Labelled photos from "data", an image-classification folder in christian-rncl/DLSummer2018. The possible labels are: new folder, cabbage, lettuce.

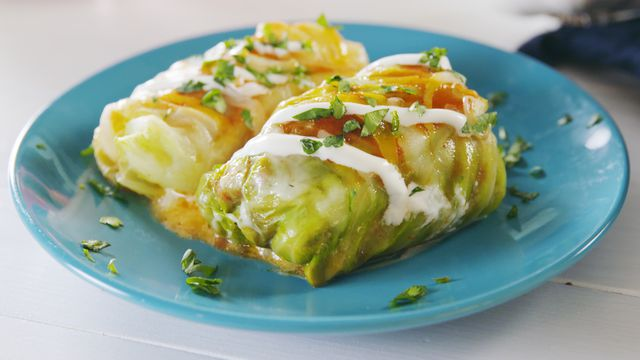
Label: cabbage

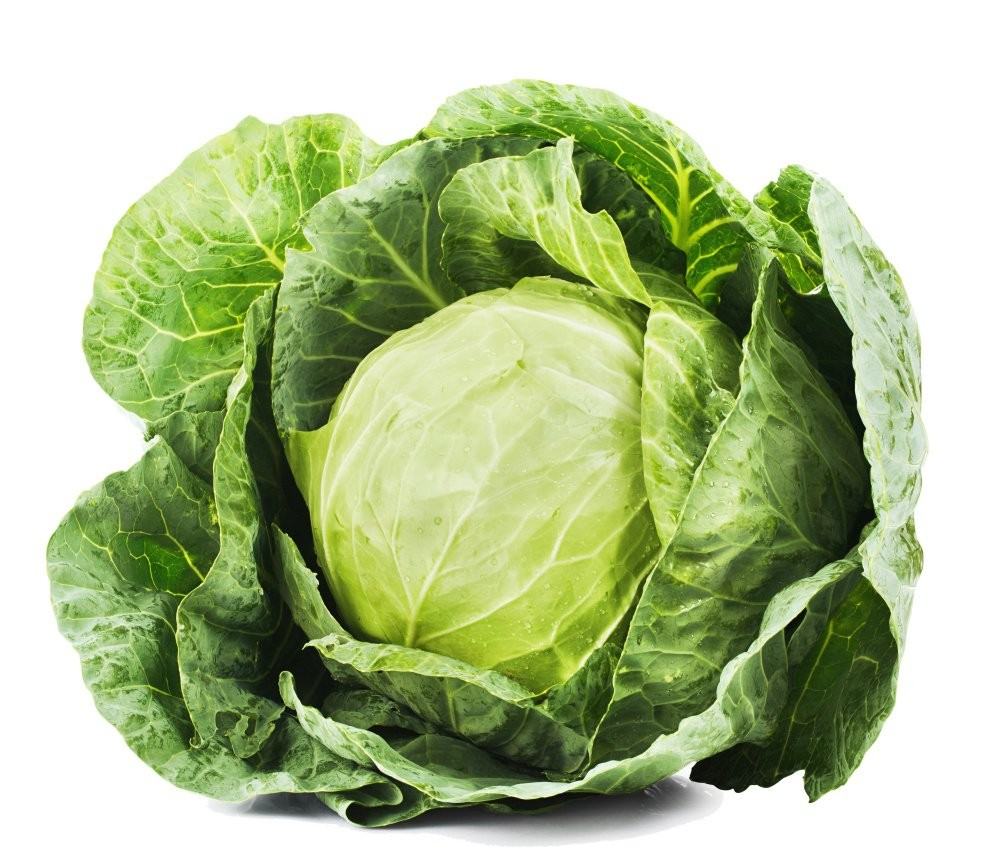
Label: cabbage

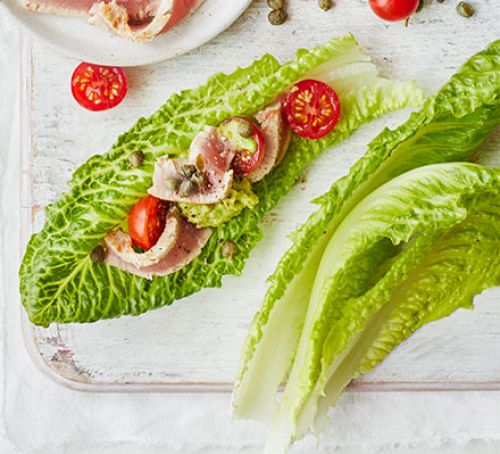
Label: lettuce

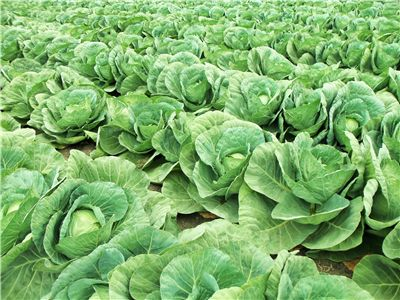
Label: cabbage

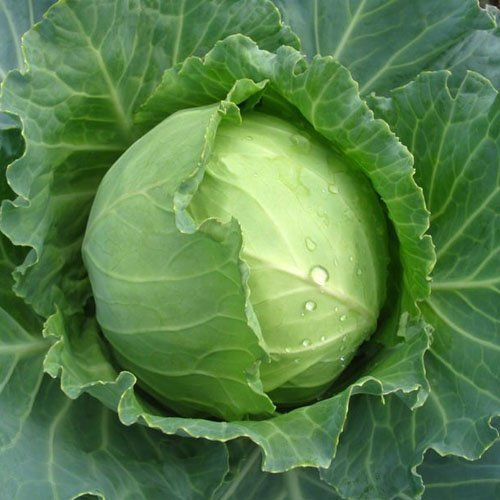
Label: cabbage

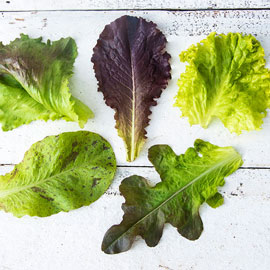
Label: lettuce
